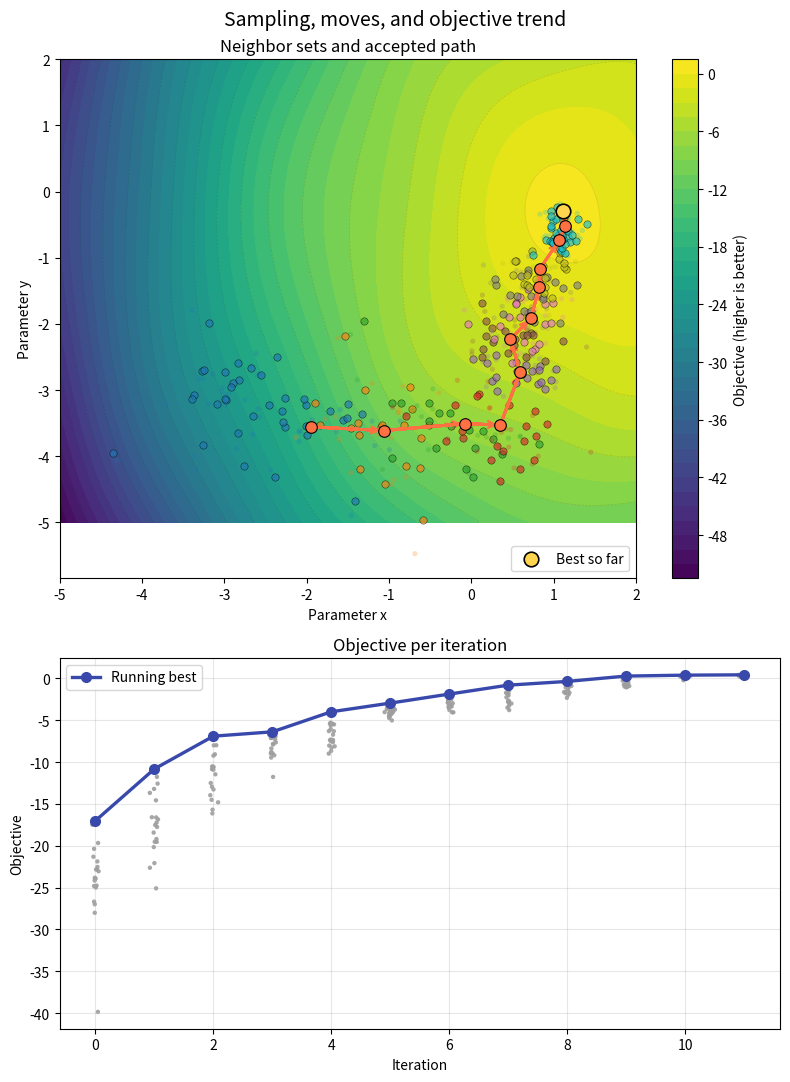

Recreate this plot in Python.
import numpy as np
import matplotlib.pyplot as plt
from matplotlib.patches import FancyArrowPatch

def objective(x, y):
    return -((x - 1.5) ** 2 + 0.5 * (y + 0.5) ** 2) + 0.8 * np.sin(2 * x) * np.cos(y)

rng = np.random.default_rng(1)

# Simulated optimizer state
steps = 12
base_step = 0.5
shrink_iters = {10, 5}  # simulate shrink events; recenter on best then
trajectory = []
best_so_far = None
curr = np.array([-3.0, -3.0])
cand_scores = []
for i in range(steps):
    # shrink logic
    if i in shrink_iters:
        base_step *= 0.5
        curr = best_so_far.copy()  # recenter on best found so far

    # propose neighbors around current
    cand = curr + rng.normal(scale=base_step, size=(20, 2))
    adj = cand + rng.normal(scale=0.5 * base_step, size=(20, 2))
    scores = np.array([objective(x, y) for x, y in cand])
    peak_idx = scores.argmax()
    peak = cand[peak_idx]

    cand_scores.append(scores)
    curr = peak.copy()
    trajectory.append((cand, adj, peak, curr, base_step))
    if (best_so_far is None) or (objective(*curr) > objective(*best_so_far)):
        best_so_far = curr.copy()

# Build arrays for plotting accepted path
accepted = np.array([t[3] for t in trajectory])
values = np.array([objective(x, y) for x, y in accepted])
running_best = np.maximum.accumulate(values)

# Colors
colors = plt.cm.tab10(np.linspace(0, 1, len(trajectory)))

# Plot
fig = plt.figure(figsize=(8, 11))
fig.suptitle("Sampling, moves, and objective trend", fontsize=14, y=0.98)
gs = fig.add_gridspec(2, 1, height_ratios=[1.4, 1.0])
ax = fig.add_subplot(gs[0])

xs = np.linspace(-5, 2.0, 220)
ys = np.linspace(-5, 2.0, 220)
X, Y = np.meshgrid(xs, ys)
Z = objective(X, Y)
cs = ax.contourf(X, Y, Z, levels=40, cmap="viridis")
ax.contour(X, Y, Z, levels=20, colors="k", alpha=0.12, linewidths=0.5)
fig.colorbar(cs, ax=ax, label="Objective (higher is better)")

for i, (cand, adj, peak, curr, _) in enumerate(trajectory):
    c = colors[i]
    ax.scatter(adj[:, 0], adj[:, 1], s=14, color=c, alpha=0.25, edgecolors="none")
    ax.scatter(cand[:, 0], cand[:, 1], s=28, color=c, alpha=0.65, edgecolors="k", linewidths=0.4)
    ax.scatter(peak[0], peak[1], s=70, color="#ff7043", edgecolors="k", linewidths=0.8, zorder=5)
    ax.plot(accepted[: i + 1, 0], accepted[: i + 1, 1], "-o", color="#ff7043", lw=2, ms=6)
    if i > 0:
        ax.add_patch(FancyArrowPatch(accepted[i - 1], accepted[i],
                                     arrowstyle="->", color="#ff7043", lw=1.8, mutation_scale=12))

# Final best marker
ax.scatter(best_so_far[0], best_so_far[1], s=110, facecolor="#ffd54f", edgecolor="k", linewidths=1.2, zorder=6, label="Best so far")

ax.set_xlabel("Parameter x")
ax.set_ylabel("Parameter y")
ax.set_title("Neighbor sets and accepted path")
ax.legend(loc="lower right")

ax1 = fig.add_subplot(gs[1])
steps_idx = np.arange(len(values))
# ax1.scatter(steps_idx - 0.05, values, s=46, marker="s", facecolors="none", edgecolors="#42a5f5",
#             linewidths=1.4, alpha=0.9, zorder=2, label="Accepted (raw)")
ax1.plot(steps_idx, running_best, "-o", color="#3949ab", lw=2.4, ms=7, zorder=3, label="Running best")

# Show all neighbor scores per iteration (faint gray scatter)
rng_plot = np.random.default_rng(123)
for i, sc in enumerate(cand_scores):
    jitter_x = i + rng_plot.normal(scale=0.035, size=len(sc))
    ax1.scatter(jitter_x, sc, s=10, color="#9e9e9e", alpha=0.9, edgecolors="none", zorder=1)

ax1.set_xlabel("Iteration")
ax1.set_ylabel("Objective")
ax1.set_title("Objective per iteration")
ax1.grid(alpha=0.3)
ax1.legend()

plt.tight_layout()
plt.savefig("optimizer_path.png", dpi=220)
plt.show()